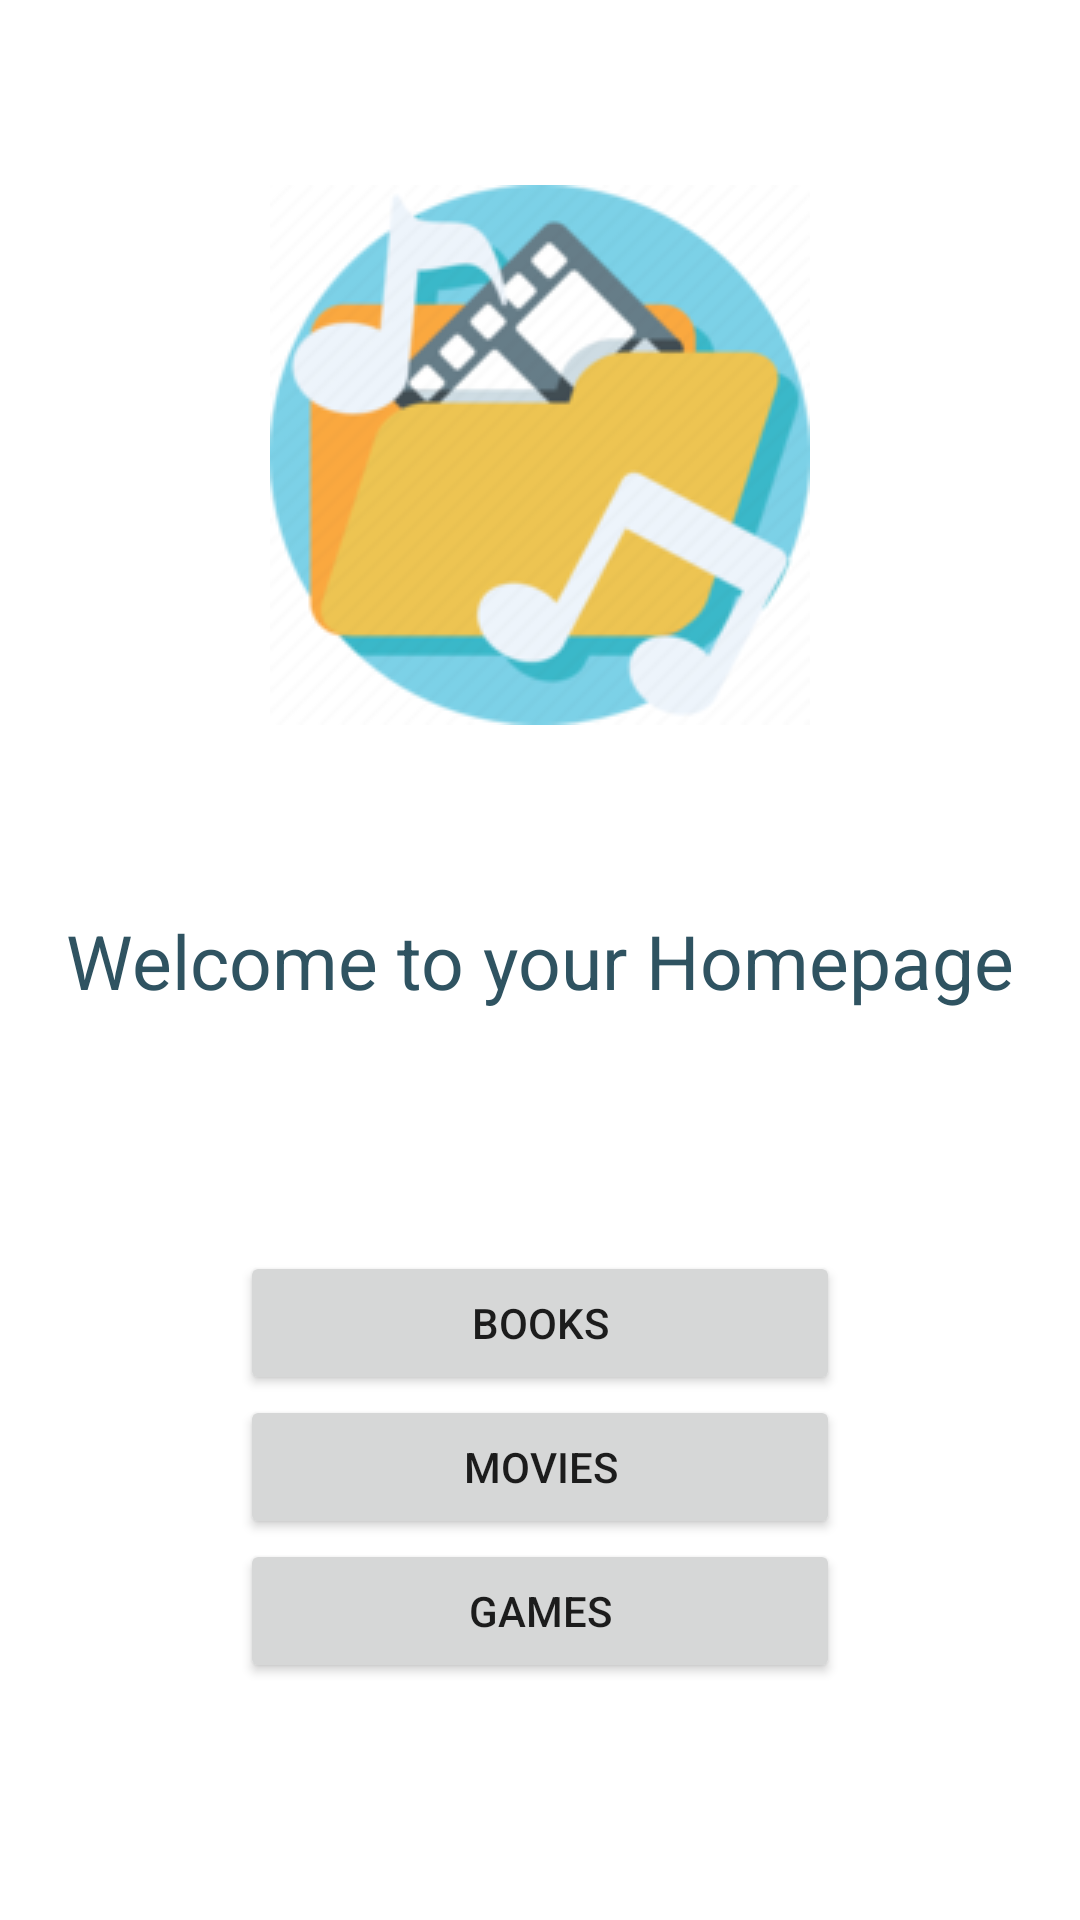

Android layout source for this screen:
<!-- AndroidManifest.xml: application theme Theme.GeekOut -->
<!-- res/layout/activity_home.xml -->
<?xml version="1.0" encoding="utf-8"?>
<androidx.constraintlayout.widget.ConstraintLayout xmlns:android="http://schemas.android.com/apk/res/android"
    xmlns:app="http://schemas.android.com/apk/res-auto"
    xmlns:tools="http://schemas.android.com/tools"
    android:layout_width="match_parent"
    android:layout_height="match_parent"
    android:background="@drawable/appbackground06"
    tools:context=".HomeActivity"
    >

    <ImageView
        android:id="@+id/applogoIV"
        android:layout_width="wrap_content"
        android:layout_height="wrap_content"
        android:src="@drawable/applogo"
        app:layout_constraintBottom_toTopOf="@+id/homeTV"
        app:layout_constraintEnd_toEndOf="parent"
        app:layout_constraintStart_toStartOf="parent"
        app:layout_constraintTop_toTopOf="parent"
        tools:ignore="ImageContrastCheck"
        tools:srcCompat="@tools:sample/avatars" />

    <TextView
        android:id="@+id/homeTV"
        android:layout_width="wrap_content"
        android:layout_height="wrap_content"
        android:textSize="25dp"
        android:textColor="@color/text_02"
        android:text="@string/home_text"
        app:layout_constraintBottom_toBottomOf="parent"
        app:layout_constraintEnd_toEndOf="parent"
        app:layout_constraintStart_toStartOf="parent"
        app:layout_constraintTop_toTopOf="parent" />

    <Button
        android:id="@+id/booksBtn"
        android:layout_width="200dp"
        android:layout_height="wrap_content"
        android:text="@string/books"
        app:layout_constraintBottom_toBottomOf="parent"
        app:layout_constraintEnd_toEndOf="parent"
        app:layout_constraintStart_toStartOf="parent"
        app:layout_constraintTop_toBottomOf="@+id/applogoIV"
        tools:ignore="TextContrastCheck" />

    <Button
        android:id="@+id/moviesBtn"
        android:layout_width="200dp"
        android:layout_height="wrap_content"
        android:layout_weight="1"
        android:text="@string/movies"
        app:layout_constraintEnd_toEndOf="parent"
        app:layout_constraintStart_toStartOf="parent"
        app:layout_constraintTop_toBottomOf="@+id/booksBtn"
        tools:ignore="TextContrastCheck" />

    <Button
        android:id="@+id/gamesBtn"
        android:layout_width="200dp"
        android:layout_height="wrap_content"
        android:text="@string/games"
        app:layout_constraintEnd_toEndOf="parent"
        app:layout_constraintStart_toStartOf="parent"
        app:layout_constraintTop_toBottomOf="@+id/moviesBtn"
        tools:ignore="TextContrastCheck" />

</androidx.constraintlayout.widget.ConstraintLayout>
<!-- resources referenced by this layout -->
<resources>
  <color name="text_02">#FF2F5361</color>
  <!-- drawable applogo: png bitmap (drawable, 23974 bytes) -->
  <string name="books">Books</string>
  <string name="games">Games</string>
  <string name="home_text">Welcome to your Homepage</string>
  <string name="movies">Movies</string>
  <style name="Theme.GeekOut" parent="Theme.MaterialComponents.DayNight.DarkActionBar">
          
          <item name="colorPrimary">@color/app_theme</item>
          <item name="colorPrimaryVariant">@color/light_app_theme</item>
          <item name="colorOnPrimary">@color/white</item>
          
          <item name="colorSecondary">@color/teal_200</item>
          <item name="colorSecondaryVariant">@color/teal_700</item>
          <item name="colorOnSecondary">@color/black</item>
          
          <item name="android:statusBarColor" tools:targetApi="l">?attr/colorPrimaryVariant</item>
          
      </style>
  <color name="app_theme">#1891db</color>
  <color name="light_app_theme">#5eb5f5</color>
  <color name="white">#FFFFFFFF</color>
  <color name="teal_200">#FF03DAC5</color>
  <color name="teal_700">#FF018786</color>
  <color name="black">#FF000000</color>
</resources>
